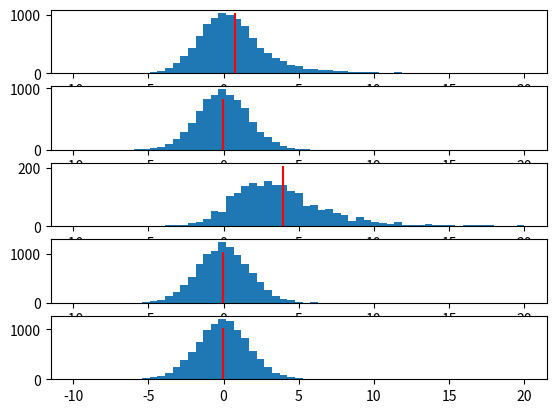

Reproduce this figure in Python.
import numpy as np
import matplotlib.pyplot as plt

def gen_scores(N = 1000, n = 10000, k = 2000, decoys = 2, hyper_v = 0.35, hyper_mu = 0, hyper_w = 1, hyper_s = 1):
    mu = np.random.normal(hyper_mu, hyper_s**2, size=(N, n))
    s = np.sqrt(1 + np.random.exponential(1/hyper_w, size=(N, n)))
    y = np.zeros((N, n))
    y[:, :k] = (1 + np.random.exponential(1/hyper_v, size=(N, k)))

    Z_target = np.random.normal(mu + y, s)
    indicators = np.c_[np.zeros(shape=(N, k)) + 1, np.zeros(shape=(N, n-k))]
    
    Z_target = [Z_target, indicators]
    
    Z_decoys = []
    
    for i in range(decoys):
        Z_decoys.append(np.random.normal(mu, s))
    
    return [Z_target, Z_decoys]

if __name__ == "__main__":
    k = 2000
    
    Z_target, Z_decoys = gen_scores(N = 1, k = k)
    
    Z_target = Z_target[0]
    Z_decoy1 = Z_decoys[0]
    Z_decoy2 = Z_decoys[1]
    
    Z_target = Z_target.flatten()
    Z_decoy1 = Z_decoy1.flatten()
    Z_decoy2 = Z_decoy2.flatten()
    
    fig, axs = plt.subplots(5, 1)

    b = np.linspace(-10, 20, 60)

    his = np.histogram(Z_target, bins=b)
    print(his[0])
    up = np.max(his[0])
    
    axs[0].hist(Z_target, bins=b)
    axs[0].vlines(np.mean(Z_target), 0, up, colors = "red")
    axs[1].hist(Z_target[k:], bins=b)
    axs[1].vlines(np.mean(Z_target[k:]), 0, 0.8*up, colors = "red")
    axs[2].hist(Z_target[:k], bins=b)
    axs[2].vlines(np.mean(Z_target[:k]), 0, 0.2*up, colors = "red")
    axs[3].hist(Z_decoy1, bins=b)
    axs[3].vlines(np.mean(Z_decoy1), 0, up, colors = "red")
    axs[4].hist(Z_decoy2, bins=b)
    axs[4].vlines(np.mean(Z_decoy2), 0, up, colors = "red")

    plt.show()
